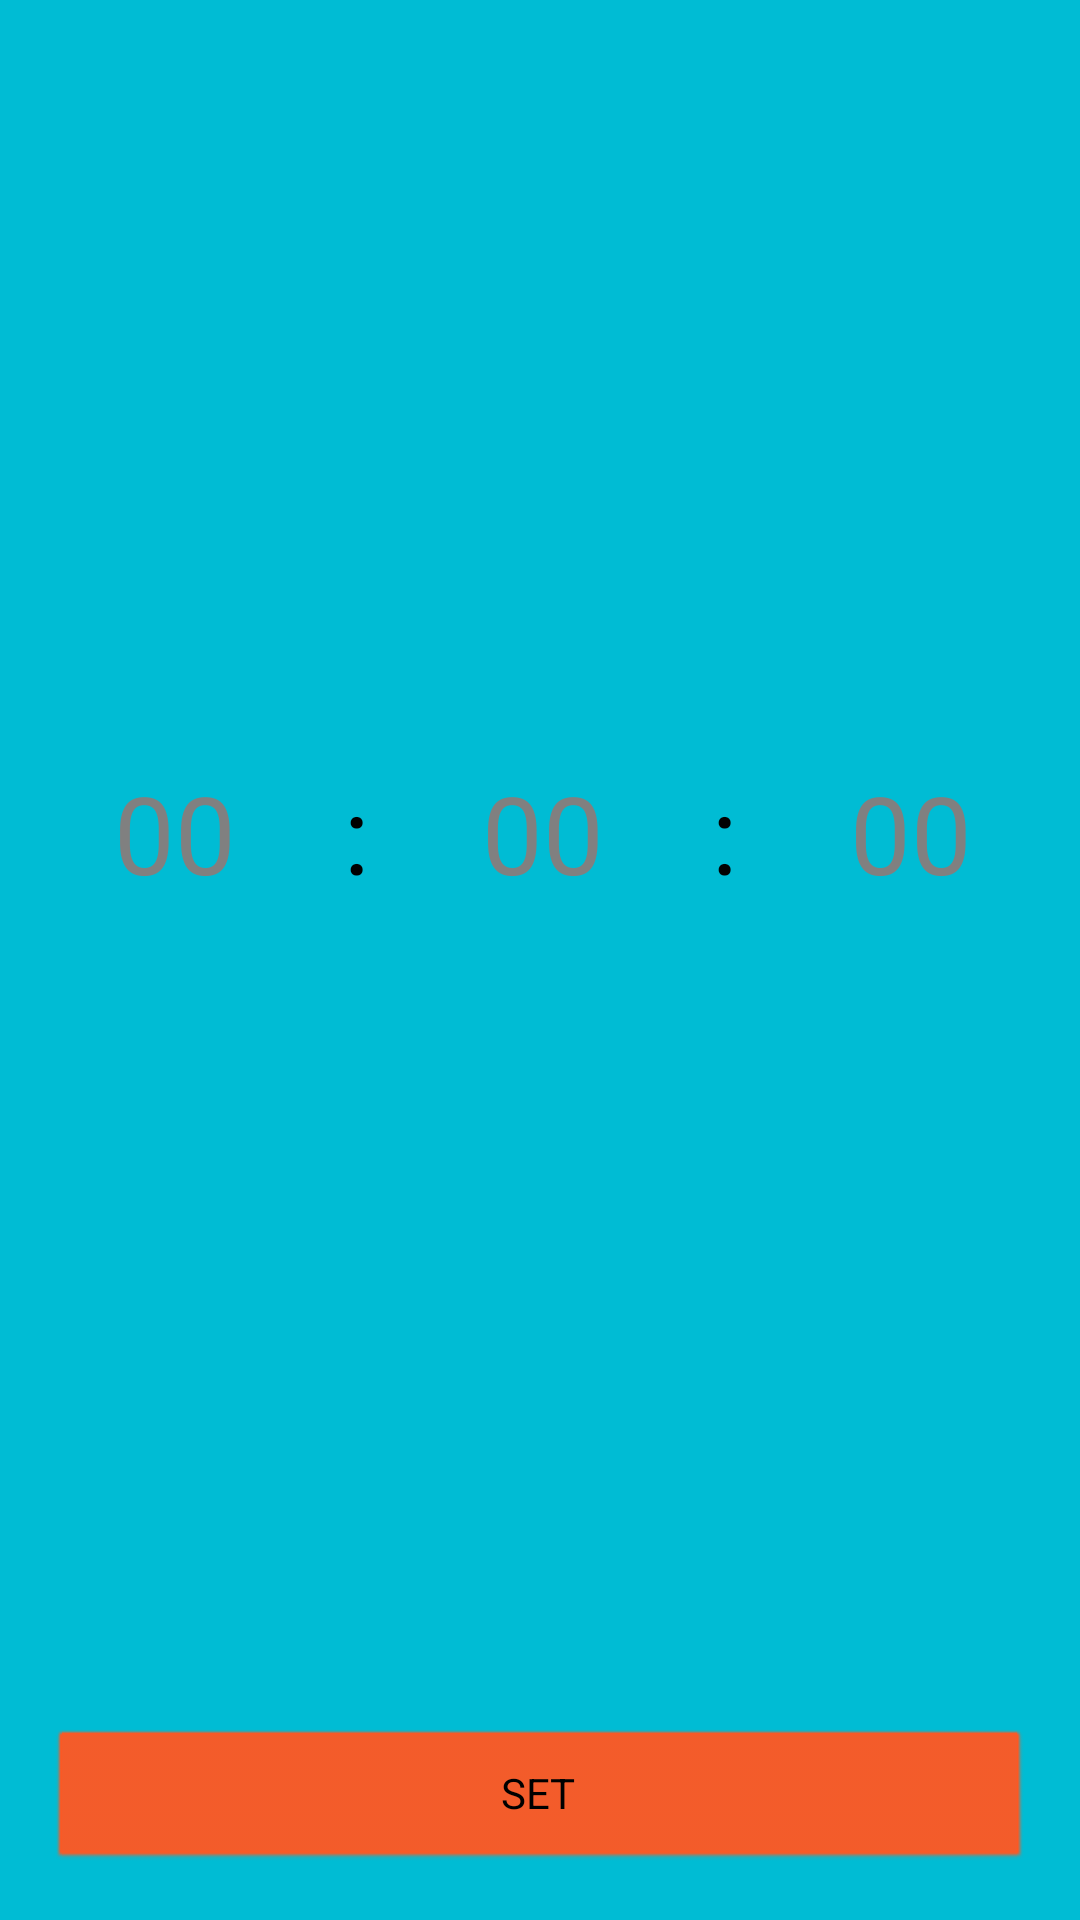

Here is an Android app screen rendered from its layout file. Give the layout XML and the strings, colors and styles it references.
<!-- AndroidManifest.xml: activity theme Theme.Transparent -->
<!-- res/layout/activity_set_time_pop.xml -->
<?xml version="1.0" encoding="utf-8"?>
<androidx.constraintlayout.widget.ConstraintLayout xmlns:android="http://schemas.android.com/apk/res/android"
    xmlns:app="http://schemas.android.com/apk/res-auto"
    xmlns:tools="http://schemas.android.com/tools"
    android:layout_width="match_parent"
    android:layout_height="match_parent"
    android:background="#FFFFFF"
    android:backgroundTint="#00BCD4"
    tools:context=".SetTimePopActivity">

    <EditText
        android:id="@+id/secTextNumber"
        android:layout_width="60dp"
        android:layout_height="70dp"
        android:backgroundTint="#00BCD4"
        android:ems="10"
        android:hint="00"
        android:inputType="number"
        android:textSize="36sp"
        app:layout_constraintBaseline_toBaselineOf="@+id/textView3"
        app:layout_constraintEnd_toEndOf="parent"
        app:layout_constraintHorizontal_bias="0.5"
        app:layout_constraintStart_toEndOf="@+id/textView3" />

    <TextView
        android:id="@+id/textView4"
        android:layout_width="8dp"
        android:layout_height="60dp"
        android:text=":"
        android:textColor="#000000"
        android:textSize="36sp"
        app:layout_constraintBaseline_toBaselineOf="@+id/hrTextNumber"
        app:layout_constraintEnd_toStartOf="@+id/minTextNumber"
        app:layout_constraintHorizontal_bias="0.5"
        app:layout_constraintStart_toEndOf="@+id/hrTextNumber" />

    <EditText
        android:id="@+id/minTextNumber"
        android:layout_width="60dp"
        android:layout_height="70dp"
        android:backgroundTint="#00BCD4"
        android:ems="10"
        android:hint="00"
        android:inputType="number"
        android:textSize="36sp"
        app:layout_constraintBaseline_toBaselineOf="@+id/textView4"
        app:layout_constraintEnd_toStartOf="@+id/textView3"
        app:layout_constraintHorizontal_bias="0.5"
        app:layout_constraintStart_toEndOf="@+id/textView4" />

    <EditText
        android:id="@+id/hrTextNumber"
        android:layout_width="60dp"
        android:layout_height="70dp"
        android:layout_marginBottom="16dp"
        android:backgroundTint="#00BCD4"
        android:ems="10"
        android:hint="00"
        android:inputType="number"
        android:textSize="36sp"
        app:layout_constraintBottom_toTopOf="@+id/button2"
        app:layout_constraintEnd_toStartOf="@+id/textView4"
        app:layout_constraintHorizontal_bias="0.5"
        app:layout_constraintStart_toStartOf="parent"
        app:layout_constraintTop_toTopOf="parent" />

    <TextView
        android:id="@+id/textView3"
        android:layout_width="8dp"
        android:layout_height="60dp"
        android:text=":"
        android:textColor="#020101"
        android:textSize="36sp"
        app:layout_constraintBaseline_toBaselineOf="@+id/minTextNumber"
        app:layout_constraintEnd_toStartOf="@+id/secTextNumber"
        app:layout_constraintHorizontal_bias="0.5"
        app:layout_constraintStart_toEndOf="@+id/minTextNumber" />

    <Button
        android:id="@+id/button2"
        android:layout_width="0dp"
        android:layout_height="wrap_content"
        android:layout_marginStart="16dp"
        android:layout_marginEnd="16dp"
        android:layout_marginBottom="16dp"
        android:backgroundTint="#FF5722"
        android:onClick="setTime"
        android:text="@string/buttonSet"
        app:cornerRadius="50dp"
        app:layout_constraintBottom_toBottomOf="parent"
        app:layout_constraintEnd_toEndOf="parent"
        app:layout_constraintStart_toStartOf="parent" />
</androidx.constraintlayout.widget.ConstraintLayout>
<!-- resources referenced by this layout -->
<resources>
  <string name="buttonSet">SET</string>
  <style name="Theme.Transparent" parent="android:Theme">
          <item name="android:windowIsTranslucent">true</item>
          <item name="android:windowCloseOnTouchOutside">true</item>
          <item name="android:windowNoTitle">true</item>
      </style>
</resources>
